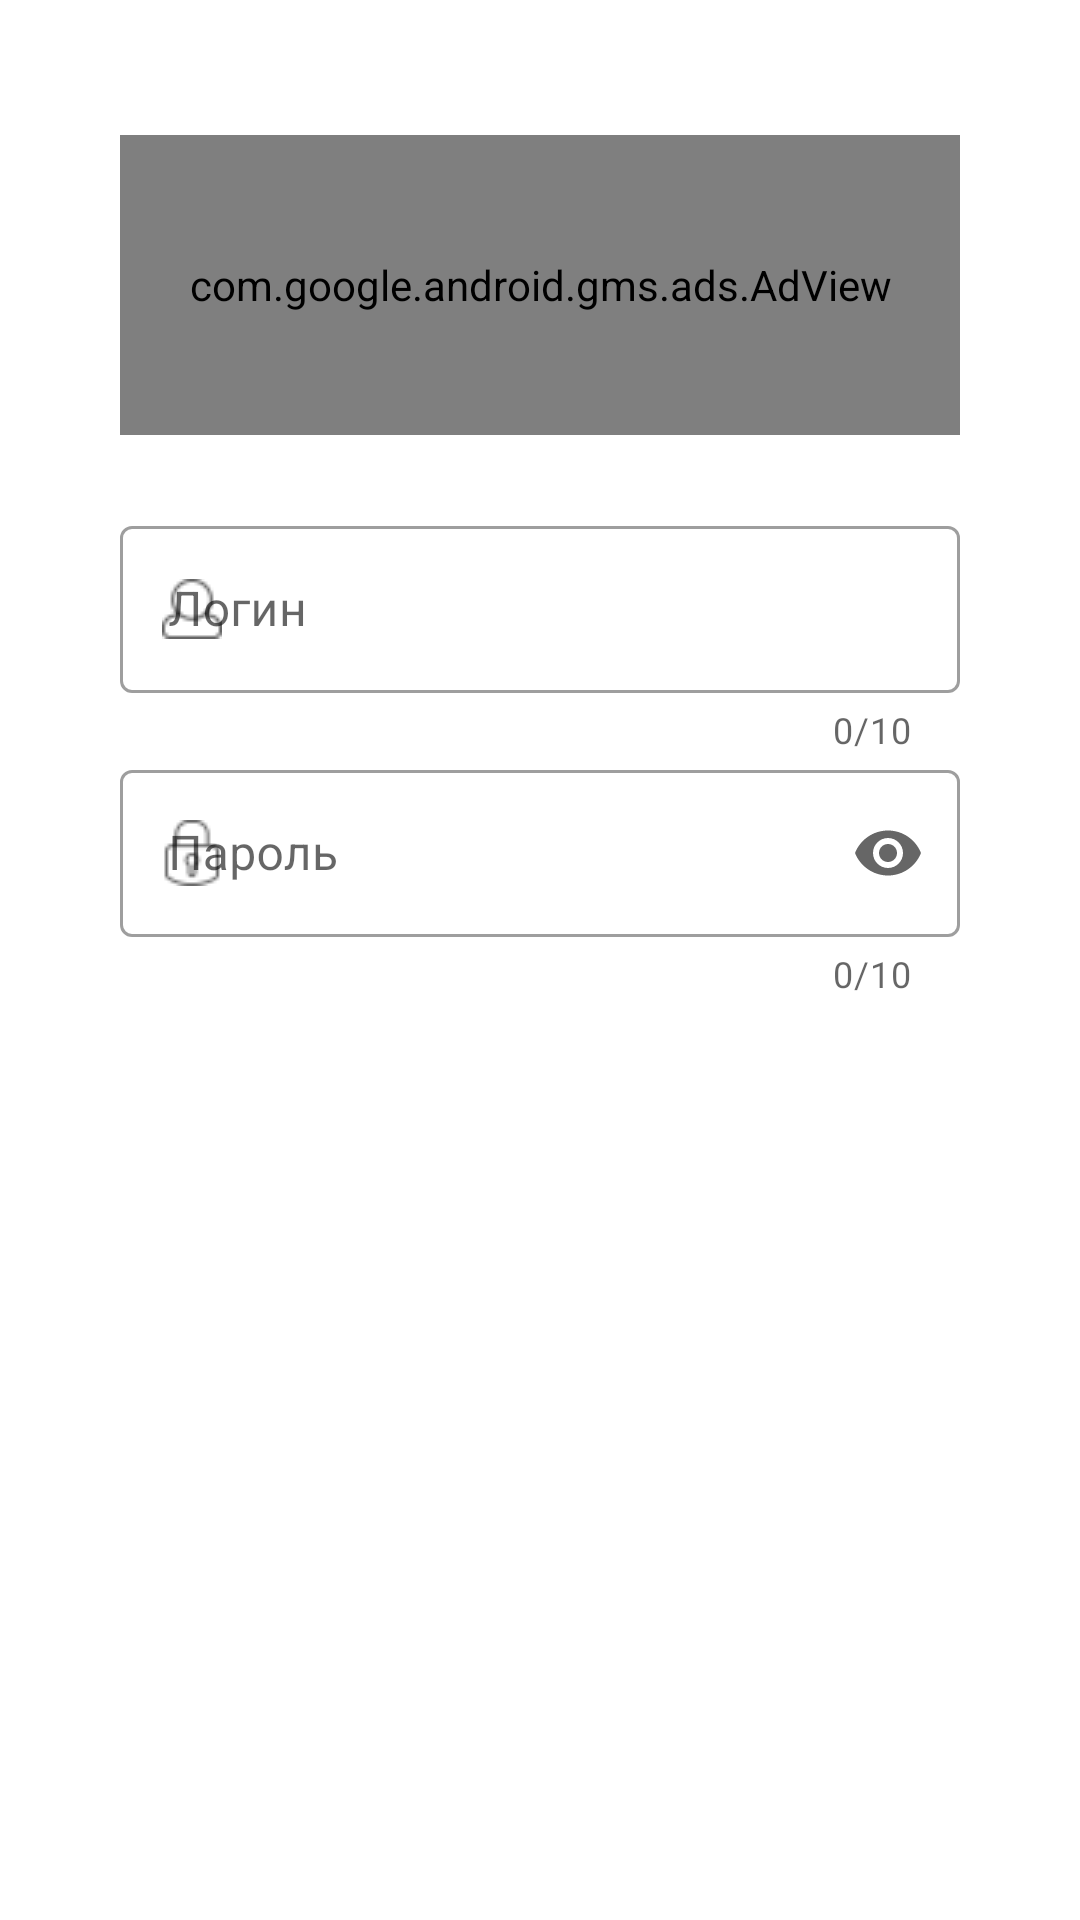

Write the Android layout XML for this screen, with the resource values it uses.
<!-- AndroidManifest.xml: application theme AppTheme -->
<!-- res/layout/fragment_login.xml -->
<?xml version="1.0" encoding="utf-8"?>
<androidx.constraintlayout.widget.ConstraintLayout xmlns:android="http://schemas.android.com/apk/res/android"
    xmlns:app="http://schemas.android.com/apk/res-auto"
    xmlns:tools="http://schemas.android.com/tools"
    android:layout_width="match_parent"
    android:layout_height="match_parent"
    android:padding="20dp"
    tools:context=".Login">


    <com.google.android.material.textfield.TextInputLayout
        android:id="@+id/materialTextField"
        style="@style/Widget.MaterialComponents.TextInputLayout.OutlinedBox"
        android:layout_width="match_parent"
        android:layout_height="wrap_content"
        android:layout_marginStart="20dp"
        android:layout_marginTop="150dp"
        android:layout_marginEnd="20dp"
        android:hint="@string/name_str"
        app:counterEnabled="true"
        app:counterMaxLength="10"
        app:endIconMode="clear_text"
        app:layout_constraintTop_toTopOf="parent"
        app:startIconDrawable="@drawable/login">

        <com.google.android.material.textfield.TextInputEditText
            android:id="@+id/materialEditText"
            android:layout_width="match_parent"
            android:layout_height="wrap_content"
            android:maxLines="1"
            android:singleLine="true" />

    </com.google.android.material.textfield.TextInputLayout>


    <com.google.android.material.textfield.TextInputLayout
        android:id="@+id/materialPassTL"
        style="@style/Widget.MaterialComponents.TextInputLayout.OutlinedBox"
        android:layout_width="match_parent"
        android:layout_height="wrap_content"
        android:layout_marginStart="20dp"
        android:layout_marginEnd="20dp"
        app:counterEnabled="true"
        app:counterMaxLength="10"
        app:endIconMode="password_toggle"
        app:layout_constraintTop_toBottomOf="@+id/materialTextField"
        app:startIconDrawable="@drawable/password">

        <com.google.android.material.textfield.TextInputEditText
            android:id="@+id/materialPassword"
            android:layout_width="match_parent"
            android:layout_height="wrap_content"
            android:hint="@string/password_str"
            android:inputType="textPassword"
            app:layout_constraintTop_toTopOf="parent" />

    </com.google.android.material.textfield.TextInputLayout>

    <Button
        android:id="@+id/ButtonRegister"
        style="@style/Widget.MaterialComponents.Button"
        android:layout_width="match_parent"
        android:layout_height="wrap_content"
        android:layout_marginStart="20dp"
        android:layout_marginEnd="20dp"
        android:text="@string/register_str"
        android:textSize="20dp"
        app:layout_constraintBottom_toBottomOf="parent"
        app:layout_constraintEnd_toEndOf="parent"
        app:layout_constraintHorizontal_bias="0.15"
        app:layout_constraintStart_toStartOf="parent" />

    <com.google.android.gms.ads.AdView
        android:id="@+id/adView2"
        android:layout_width="match_parent"
        android:layout_height="100dp"
        android:layout_marginStart="20dp"
        android:layout_marginEnd="20dp"
        app:layout_constraintBottom_toTopOf="@+id/materialTextField"
        app:layout_constraintEnd_toEndOf="parent"
        app:layout_constraintHorizontal_bias="0.0"
        app:layout_constraintStart_toStartOf="parent"
        app:layout_constraintTop_toTopOf="parent" />

</androidx.constraintlayout.widget.ConstraintLayout>
<!-- resources referenced by this layout -->
<resources>
  <!-- drawable login: png bitmap (drawable, 624 bytes) -->
  <!-- drawable password: png bitmap (drawable, 670 bytes) -->
  <string name="name_str">Логин</string>
  <string name="password_str">Пароль</string>
  <string name="register_str">Войти</string>
  <style name="AppTheme" parent="Theme.MaterialComponents.Light.DarkActionBar">
          
          <item name="colorPrimary">#353535</item>
          <item name="colorPrimaryDark">#000000</item>
          <item name="colorAccent">#FFFFFF</item>
      </style>
</resources>
